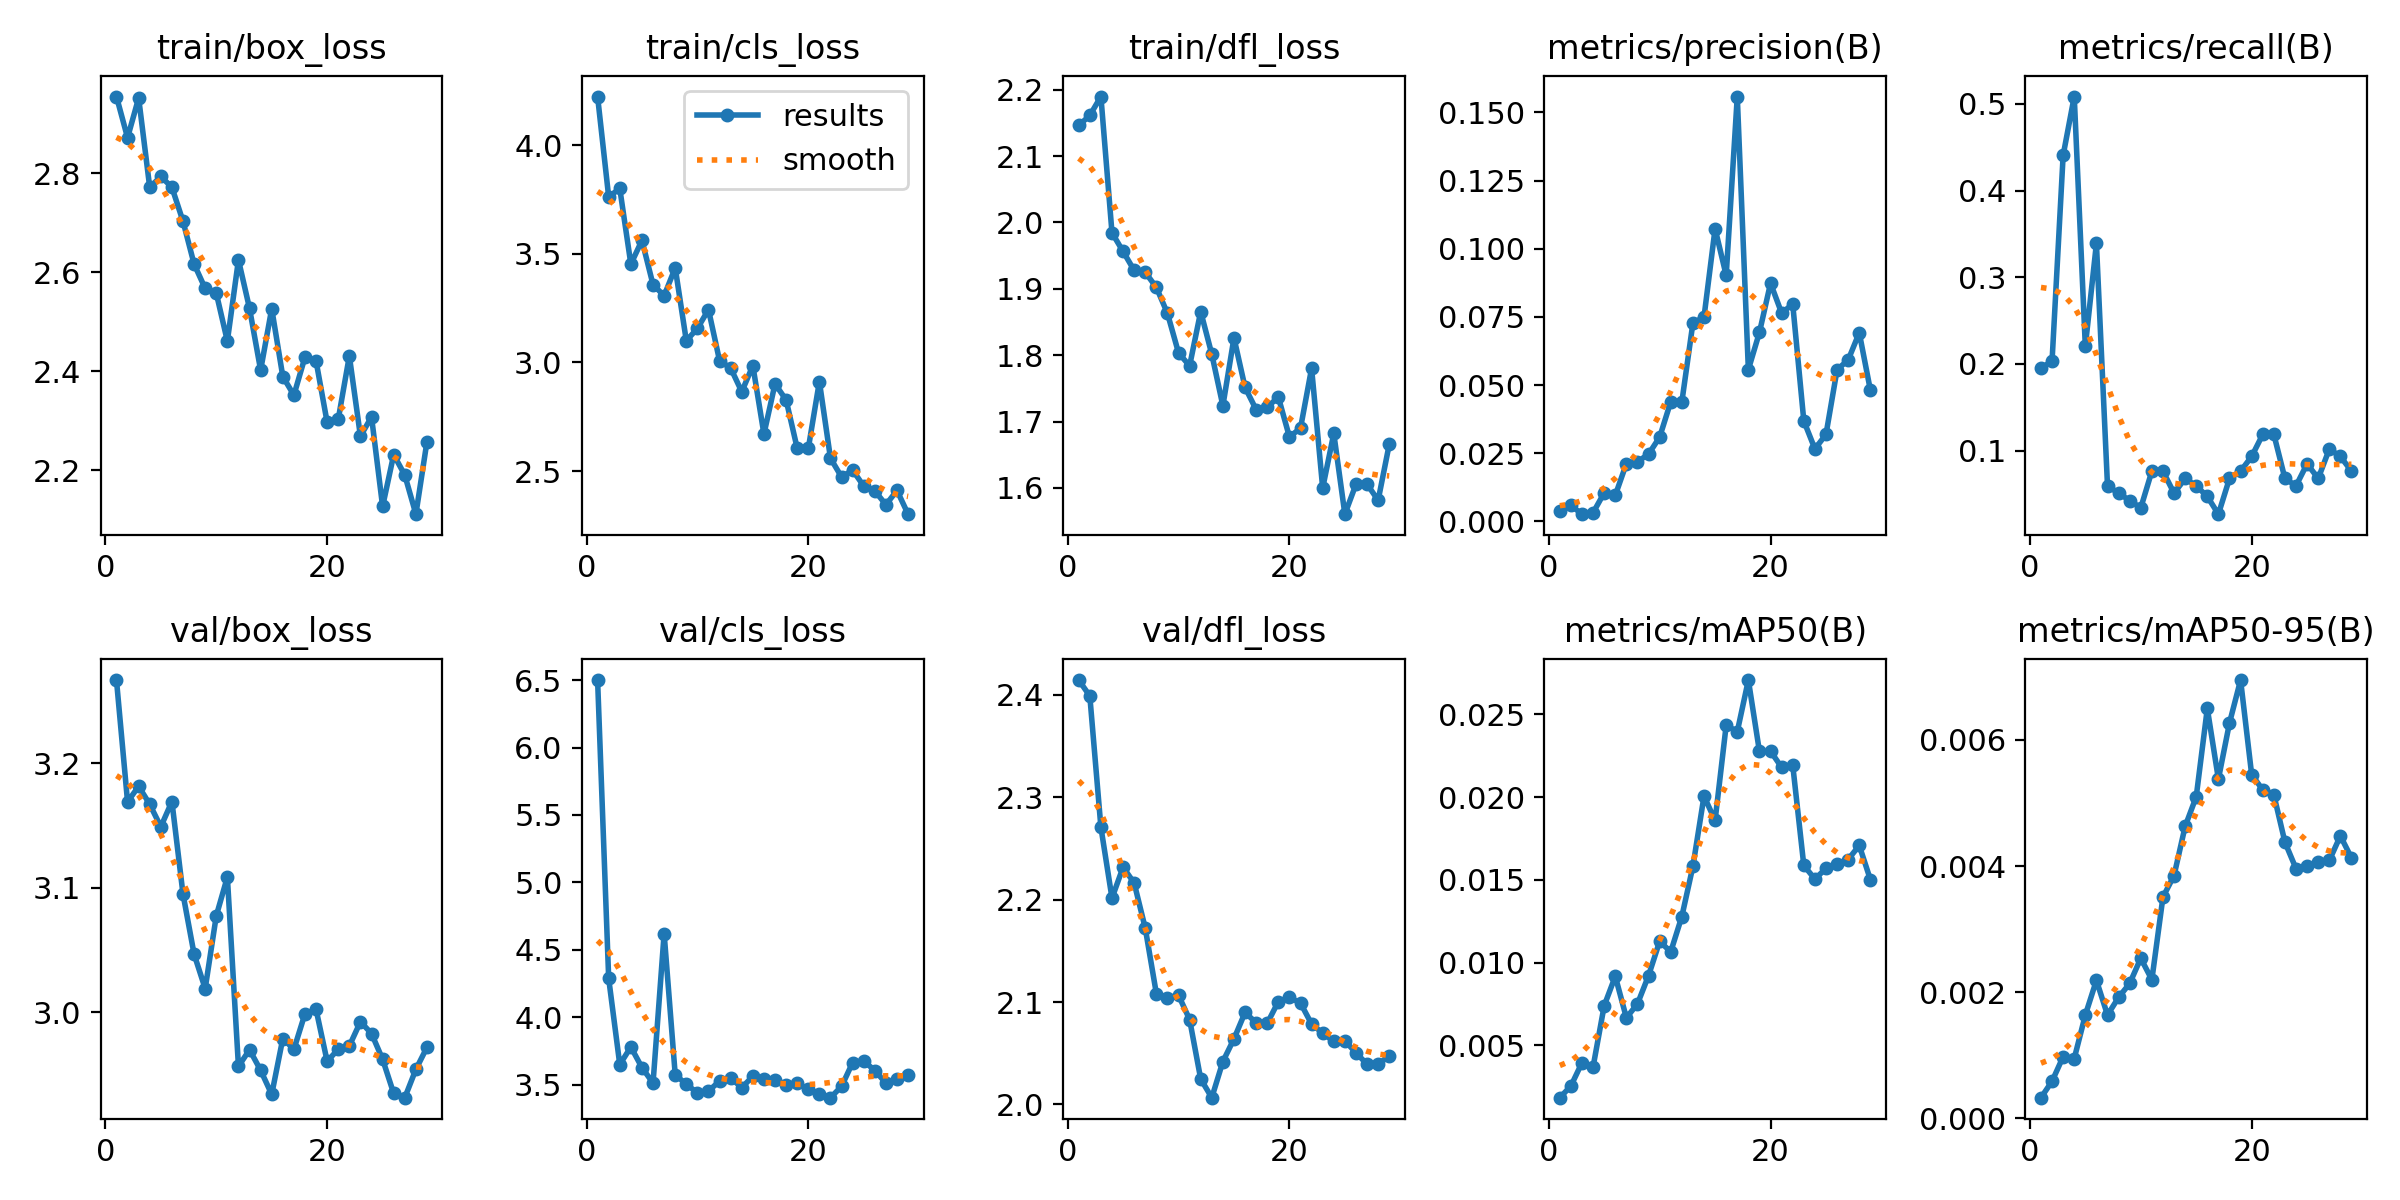

The data file committed next to this chart (first rows):
epoch, time, train/box_loss, train/cls_loss, train/dfl_loss, metrics/precision(B), metrics/recall(B), metrics/mAP50(B), metrics/mAP50-95(B), val/box_loss, val/cls_loss, val/dfl_loss, lr/pg0, lr/pg1, lr/pg2
1, 12.38, 2.955, 4.224, 2.146, 0.00378, 0.1949, 0.00183, 0.00033, 3.267, 6.501, 2.414, 0.0009714, 0.0009714, 0.003829
2, 24.55, 2.872, 3.762, 2.161, 0.00584, 0.2034, 0.00254, 0.00059, 3.169, 4.287, 2.399, 0.00097, 0.00097, 0.00097
3, 36.02, 2.952, 3.801, 2.19, 0.00263, 0.4407, 0.00395, 0.00098, 3.181, 3.648, 2.271, 0.00094, 0.00094, 0.00094
4, 46.55, 2.771, 3.453, 1.984, 0.00319, 0.5085, 0.0037, 0.00095, 3.167, 3.779, 2.202, 0.00091, 0.00091, 0.00091
5, 57.3, 2.794, 3.562, 1.956, 0.01045, 0.2203, 0.00739, 0.00164, 3.149, 3.626, 2.232, 0.00088, 0.00088, 0.00088
6, 68.18, 2.772, 3.358, 1.928, 0.00956, 0.339, 0.00917, 0.00219, 3.169, 3.511, 2.216, 0.00085, 0.00085, 0.00085
7, 80.54, 2.703, 3.307, 1.925, 0.02117, 0.05932, 0.00666, 0.00164, 3.095, 4.62, 2.172, 0.00082, 0.00082, 0.00082
8, 91.8, 2.616, 3.435, 1.902, 0.02186, 0.05085, 0.0075, 0.00192, 3.047, 3.573, 2.108, 0.00079, 0.00079, 0.00079
9, 102.3, 2.567, 3.1, 1.863, 0.02465, 0.04237, 0.00921, 0.00214, 3.019, 3.502, 2.104, 0.00076, 0.00076, 0.00076
10, 112.3, 2.558, 3.157, 1.804, 0.03088, 0.0339, 0.01128, 0.00254, 3.077, 3.438, 2.107, 0.00073, 0.00073, 0.00073
11, 122.7, 2.461, 3.243, 1.784, 0.04385, 0.07627, 0.01065, 0.0022, 3.109, 3.451, 2.083, 0.0007, 0.0007, 0.0007
12, 132.6, 2.625, 3.008, 1.866, 0.04374, 0.07627, 0.01278, 0.00351, 2.956, 3.526, 2.025, 0.00067, 0.00067, 0.00067
13, 142.8, 2.527, 2.974, 1.801, 0.07274, 0.05085, 0.01582, 0.00385, 2.97, 3.549, 2.007, 0.00064, 0.00064, 0.00064
14, 152.8, 2.402, 2.865, 1.724, 0.07492, 0.0678, 0.02006, 0.00463, 2.953, 3.477, 2.042, 0.00061, 0.00061, 0.00061
15, 163.7, 2.526, 2.985, 1.826, 0.1073, 0.05932, 0.01859, 0.0051, 2.934, 3.561, 2.064, 0.00058, 0.00058, 0.00058
16, 174.1, 2.389, 2.67, 1.751, 0.0902, 0.04709, 0.02435, 0.0065, 2.979, 3.542, 2.09, 0.00055, 0.00055, 0.00055
17, 184.4, 2.352, 2.902, 1.718, 0.1558, 0.02664, 0.02396, 0.00538, 2.97, 3.536, 2.08, 0.00052, 0.00052, 0.00052
18, 195.3, 2.429, 2.827, 1.721, 0.05565, 0.0678, 0.02708, 0.00627, 2.999, 3.498, 2.079, 0.00049, 0.00049, 0.00049
19, 207.1, 2.42, 2.605, 1.737, 0.06932, 0.07627, 0.02276, 0.00695, 3.002, 3.508, 2.101, 0.00046, 0.00046, 0.00046
20, 218.5, 2.297, 2.604, 1.677, 0.08735, 0.09322, 0.02278, 0.00545, 2.961, 3.464, 2.105, 0.00043, 0.00043, 0.00043
21, 228.8, 2.303, 2.912, 1.69, 0.07639, 0.1186, 0.0218, 0.00521, 2.97, 3.433, 2.099, 0.0004, 0.0004, 0.0004
22, 239, 2.431, 2.559, 1.78, 0.07967, 0.1186, 0.02194, 0.00513, 2.973, 3.403, 2.079, 0.00037, 0.00037, 0.00037
23, 249.6, 2.269, 2.473, 1.6, 0.03685, 0.0678, 0.01587, 0.00438, 2.992, 3.486, 2.07, 0.00034, 0.00034, 0.00034
24, 260.5, 2.308, 2.505, 1.682, 0.02656, 0.05932, 0.01505, 0.00396, 2.983, 3.663, 2.062, 0.00031, 0.00031, 0.00031
25, 271.1, 2.127, 2.431, 1.56, 0.03188, 0.08475, 0.01569, 0.004, 2.962, 3.674, 2.062, 0.00028, 0.00028, 0.00028
26, 281.7, 2.232, 2.409, 1.605, 0.05563, 0.0678, 0.01594, 0.00406, 2.935, 3.604, 2.051, 0.00025, 0.00025, 0.00025
27, 292.2, 2.19, 2.345, 1.606, 0.05918, 0.1017, 0.01623, 0.00409, 2.931, 3.51, 2.039, 0.00022, 0.00022, 0.00022
28, 302.2, 2.111, 2.411, 1.581, 0.06918, 0.09322, 0.01708, 0.00448, 2.954, 3.54, 2.04, 0.00019, 0.00019, 0.00019
29, 312.3, 2.258, 2.302, 1.665, 0.04816, 0.07627, 0.01502, 0.00413, 2.972, 3.568, 2.047, 0.00016, 0.00016, 0.00016
